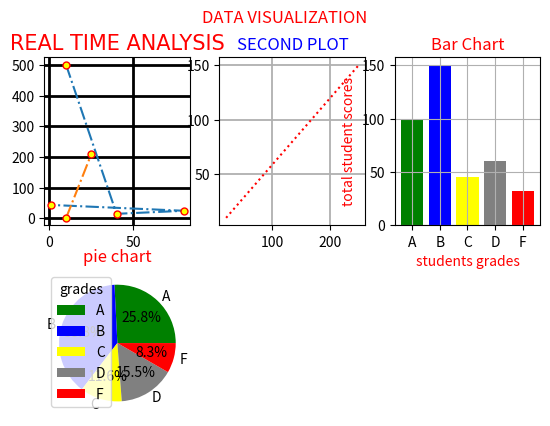

Generate this figure with matplotlib:
import matplotlib.pyplot as plt
import numpy as np
#first plot
xaxis = np.array([10, 40, 80, 1])
yaxis = np.array([500, 15, 25, 44])
x = np.array([10, 25])
y = np.array([2, 210])
plt.subplot(2, 3, 1)
plt.plot(xaxis, yaxis, x, y, marker = 'o', ls = 'dashdot', ms=5, mec='r', mfc='yellow') #fmt standard
fontdic = {
    'font' : 'arial',
    'size' : 15,
    'color' : 'red'
}
color = {
    'color' : 'blue'
}
plt.title('real time analysis'.upper(), fontdict=fontdic, loc='center')
# plt.xlabel('x data'.upper(), fontdict=color)
# plt.ylabel('y data'.upper(), fontdict=color)
plt.grid(color='k', linewidth=2)
#second plot
xvalue = np.array([20, 250])
yvalue = np.array([10, 150])
plt.subplot(2, 3, 2)
plt.grid(lw=1.3)
plt.title('second plot'.upper(), fontdict=color)
plt.plot(xvalue, yvalue, ls=':', c='r')


#third plot is a bar chart
grades = np.array(['A', 'B', 'C', 'D', 'F'])
Students = np.array([100, 150, 45, 60, 32])
colors = ['green', 'blue', 'yellow', 'grey', 'red']
c = {
    'color' : 'red'
}
plt.subplot(2, 3, 3)
plt.title('Bar Chart', fontdict=c)
plt.bar(grades, Students, color=colors)
plt.xlabel('students grades', fontdict=c)
plt.ylabel('total student scores', fontdict=c)
plt.grid()

#fourth plot is a pie chart
grades_percentage = np.array([25.8, 38.8, 11.6, 15.5, 8.3])
label = ['A', 'B', 'C', 'D', 'F']
plt.subplot(2, 3, 4)
plt.title('pie chart', fontdict=c)
plt.pie(grades_percentage, labels=label, autopct='%1.1f%%', colors=colors)
plt.legend(label, title='grades', loc='best')
plt.suptitle('Data VISUALIZATION'.upper(), c='r')
plt.show()


"""
marker = blue by default use o
linestyle = blue by default use red
make the linestyle dashed dot the symbol is -.  
"""